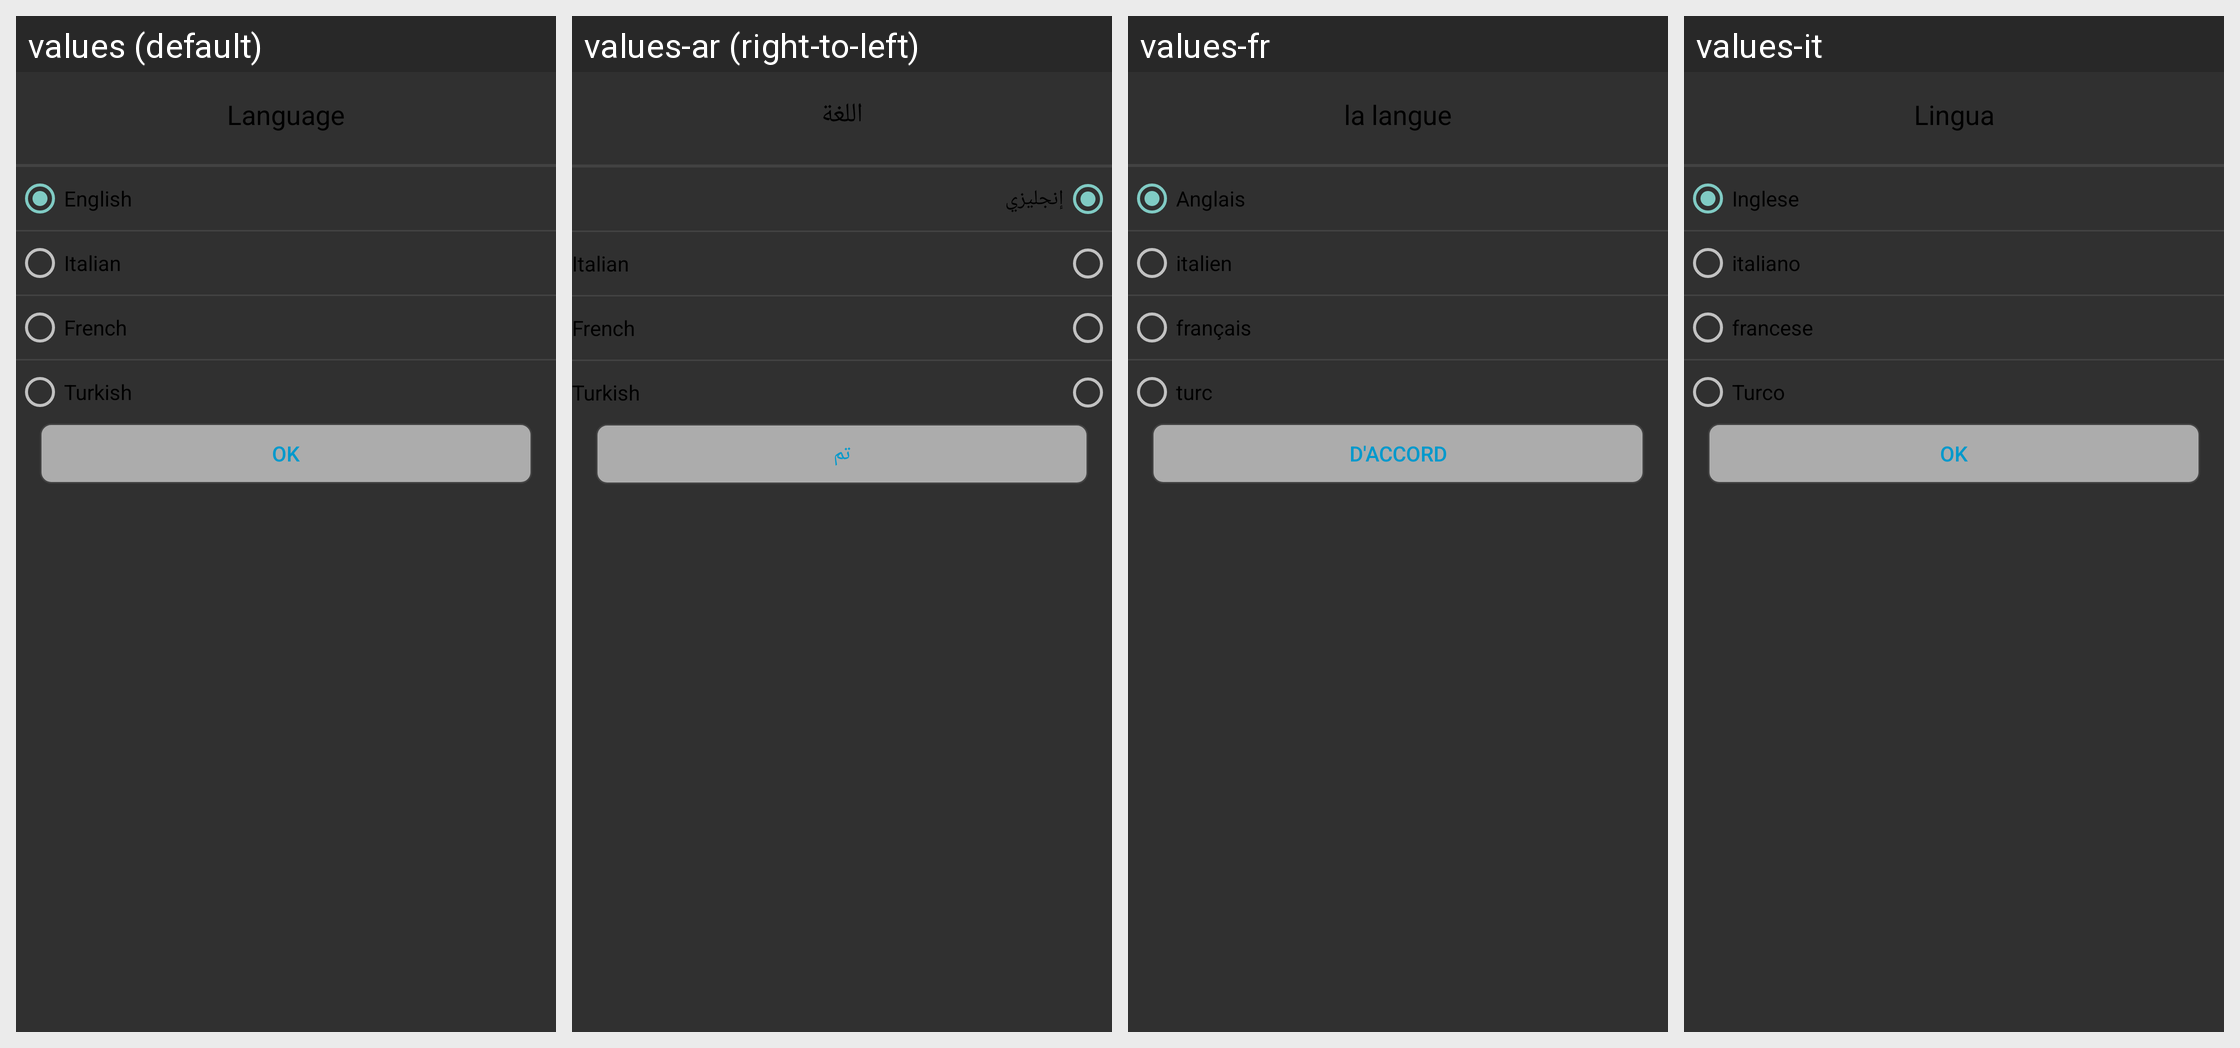

The Android screen above is rendered under several locales of the same app. Produce the string resources it draws, with the default and per-locale values.
Android screen res/layout/lang_custom_dialog.xml rendered under 4 locales, left to right: values (default), values-ar (right-to-left), values-fr, values-it. Device: Nexus 5 (rendered at 1080×1920; each locale shown at half size, 540×960, under a caption strip naming it); theme Theme.AppCompat.NoActionBar.
Other locales in the repository, not shown: values-tr.
Strings drawn on this screen, with the default value and each locale's value (text and hints the layout hard-codes, and strings that could not be matched under every locale, appear in the picture but are not listed):

language
  values: Language
  values-ar: اللغة
  values-fr: la langue
  values-it: Lingua

English
  values: English
  values-ar: إنجليزي
  values-fr: Anglais
  values-it: Inglese

Italian
  values: Italian
  values-ar: Italian  [not translated; the default value is used]
  values-fr: italien
  values-it: italiano

French
  values: French
  values-ar: French  [not translated; the default value is used]
  values-fr: français
  values-it: francese

Turkish
  values: Turkish
  values-ar: Turkish  [not translated; the default value is used]
  values-fr: turc
  values-it: Turco

ok
  values: Ok
  values-ar: تم
  values-fr: D'accord
  values-it: ok
